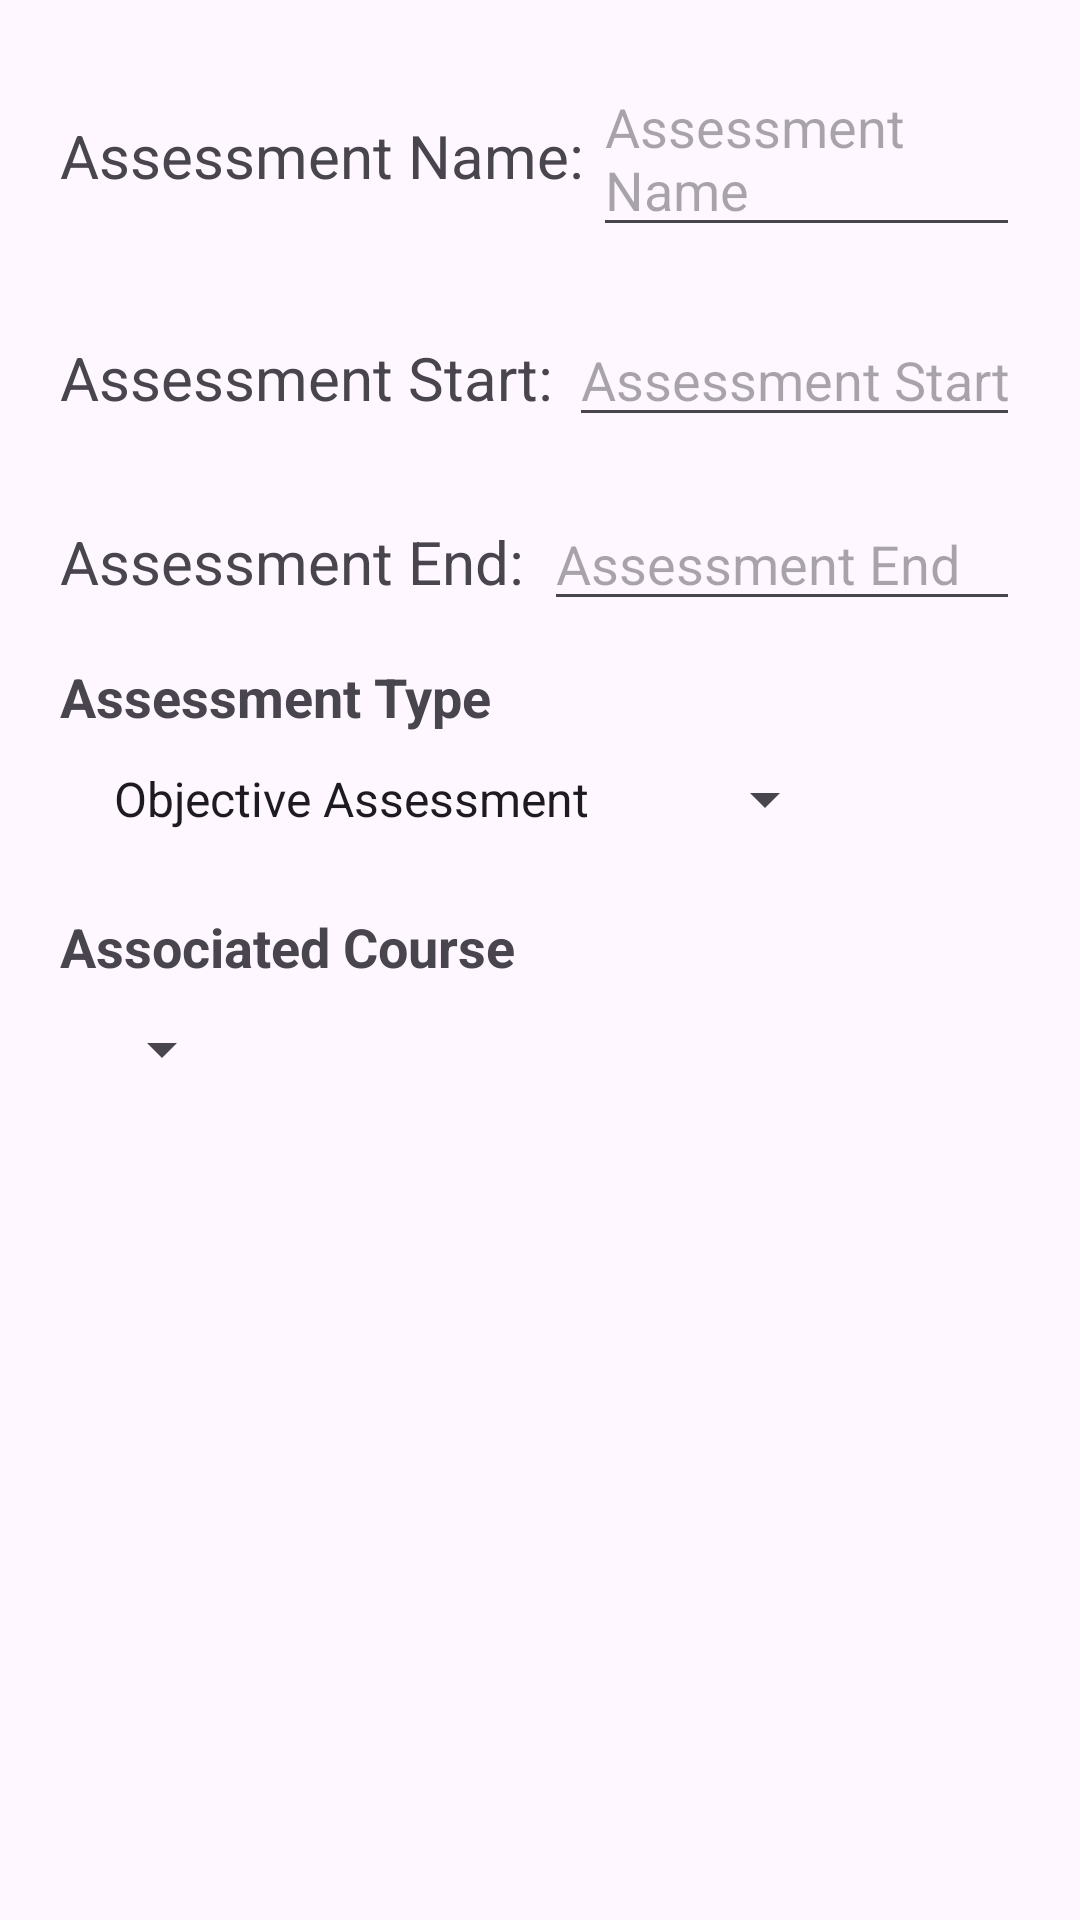

Android layout source for this screen:
<!-- AndroidManifest.xml: application theme Theme.BDavis_WGUScheduler -->
<!-- res/layout/activity_assessment_details.xml -->
<?xml version="1.0" encoding="utf-8"?>
<LinearLayout xmlns:android="http://schemas.android.com/apk/res/android"
    xmlns:app="http://schemas.android.com/apk/res-auto"
    xmlns:tools="http://schemas.android.com/tools"
    android:id="@+id/main"
    android:layout_width="match_parent"
    android:layout_height="wrap_content"
    android:orientation="vertical"
    android:layout_marginTop="45dp"
    android:padding="20dp"
    tools:context=".UI.AssessmentDetails" >

    <LinearLayout
        android:layout_width="match_parent"
        android:layout_height="wrap_content"
        android:orientation="horizontal">

        <TextView
            android:layout_width="wrap_content"
            android:layout_height="wrap_content"
            android:layout_weight=".5"
            android:textSize="20sp"
            android:paddingTop="10dp"
            android:text="Assessment Name: " />

        <EditText
            android:id="@+id/assessmentNameEditText"
            android:layout_width="wrap_content"
            android:layout_height="wrap_content"
            android:layout_weight="4"
            android:hint="Assessment Name"/>
    </LinearLayout>
    <LinearLayout
        android:layout_width="match_parent"
        android:layout_height="wrap_content"
        android:orientation="horizontal"
        android:layout_marginTop="20dp">

        <TextView
            android:layout_width="wrap_content"
            android:layout_height="wrap_content"
            android:layout_weight=".5"
            android:textSize="20sp"
            android:paddingTop="10dp"
            android:text="Assessment Start: " />

        <EditText
            android:id="@+id/assessmentStartEditText"
            android:layout_width="wrap_content"
            android:layout_height="wrap_content"
            android:layout_weight="4"
            android:inputType="date"
            android:focusable="false"
            android:hint="Assessment Start"/>
    </LinearLayout>
    <LinearLayout
        android:layout_width="match_parent"
        android:layout_height="wrap_content"
        android:orientation="horizontal"
        android:layout_marginTop="20dp">

        <TextView
            android:layout_width="wrap_content"
            android:layout_height="wrap_content"
            android:layout_weight=".5"
            android:textSize="20sp"
            android:paddingTop="10dp"
            android:text="Assessment End: " />

        <EditText
            android:id="@+id/assessmentEndEditText"
            android:layout_width="wrap_content"
            android:layout_height="wrap_content"
            android:layout_weight="4"
            android:inputType="date"
            android:focusable="false"
            android:hint="Assessment End"/>
    </LinearLayout>
    <TextView
        android:layout_width="match_parent"
        android:layout_height="wrap_content"
        android:layout_marginTop="15dp"
        android:textSize="18sp"
        android:text="Assessment Type"
        android:textStyle="bold" />

    <Spinner
        android:id="@+id/assessmentSpinner"
        android:layout_width="wrap_content"
        android:layout_height="wrap_content"
        android:layout_margin="10dp"
        android:entries="@array/assessmentType"/>

    <TextView
        android:layout_width="match_parent"
        android:layout_height="wrap_content"
        android:layout_marginTop="15dp"
        android:textSize="18sp"
        android:text="Associated Course"
        android:textStyle="bold" />

    <Spinner
        android:id="@+id/associatedCourseSpinner"
        android:layout_width="wrap_content"
        android:layout_height="wrap_content"
        android:layout_margin="10dp"/>


</LinearLayout>
<!-- resources referenced by this layout -->
<resources>
  <string-array name="assessmentType">
          <item>Objective Assessment</item>
          <item>Performance Assessment</item>
      </string-array>
  <style name="Theme.BDavis_WGUScheduler" parent="Base.Theme.BDavis_WGUScheduler" />
  <style name="Base.Theme.BDavis_WGUScheduler" parent="Theme.Material3.DayNight">
          
          
      </style>
</resources>
